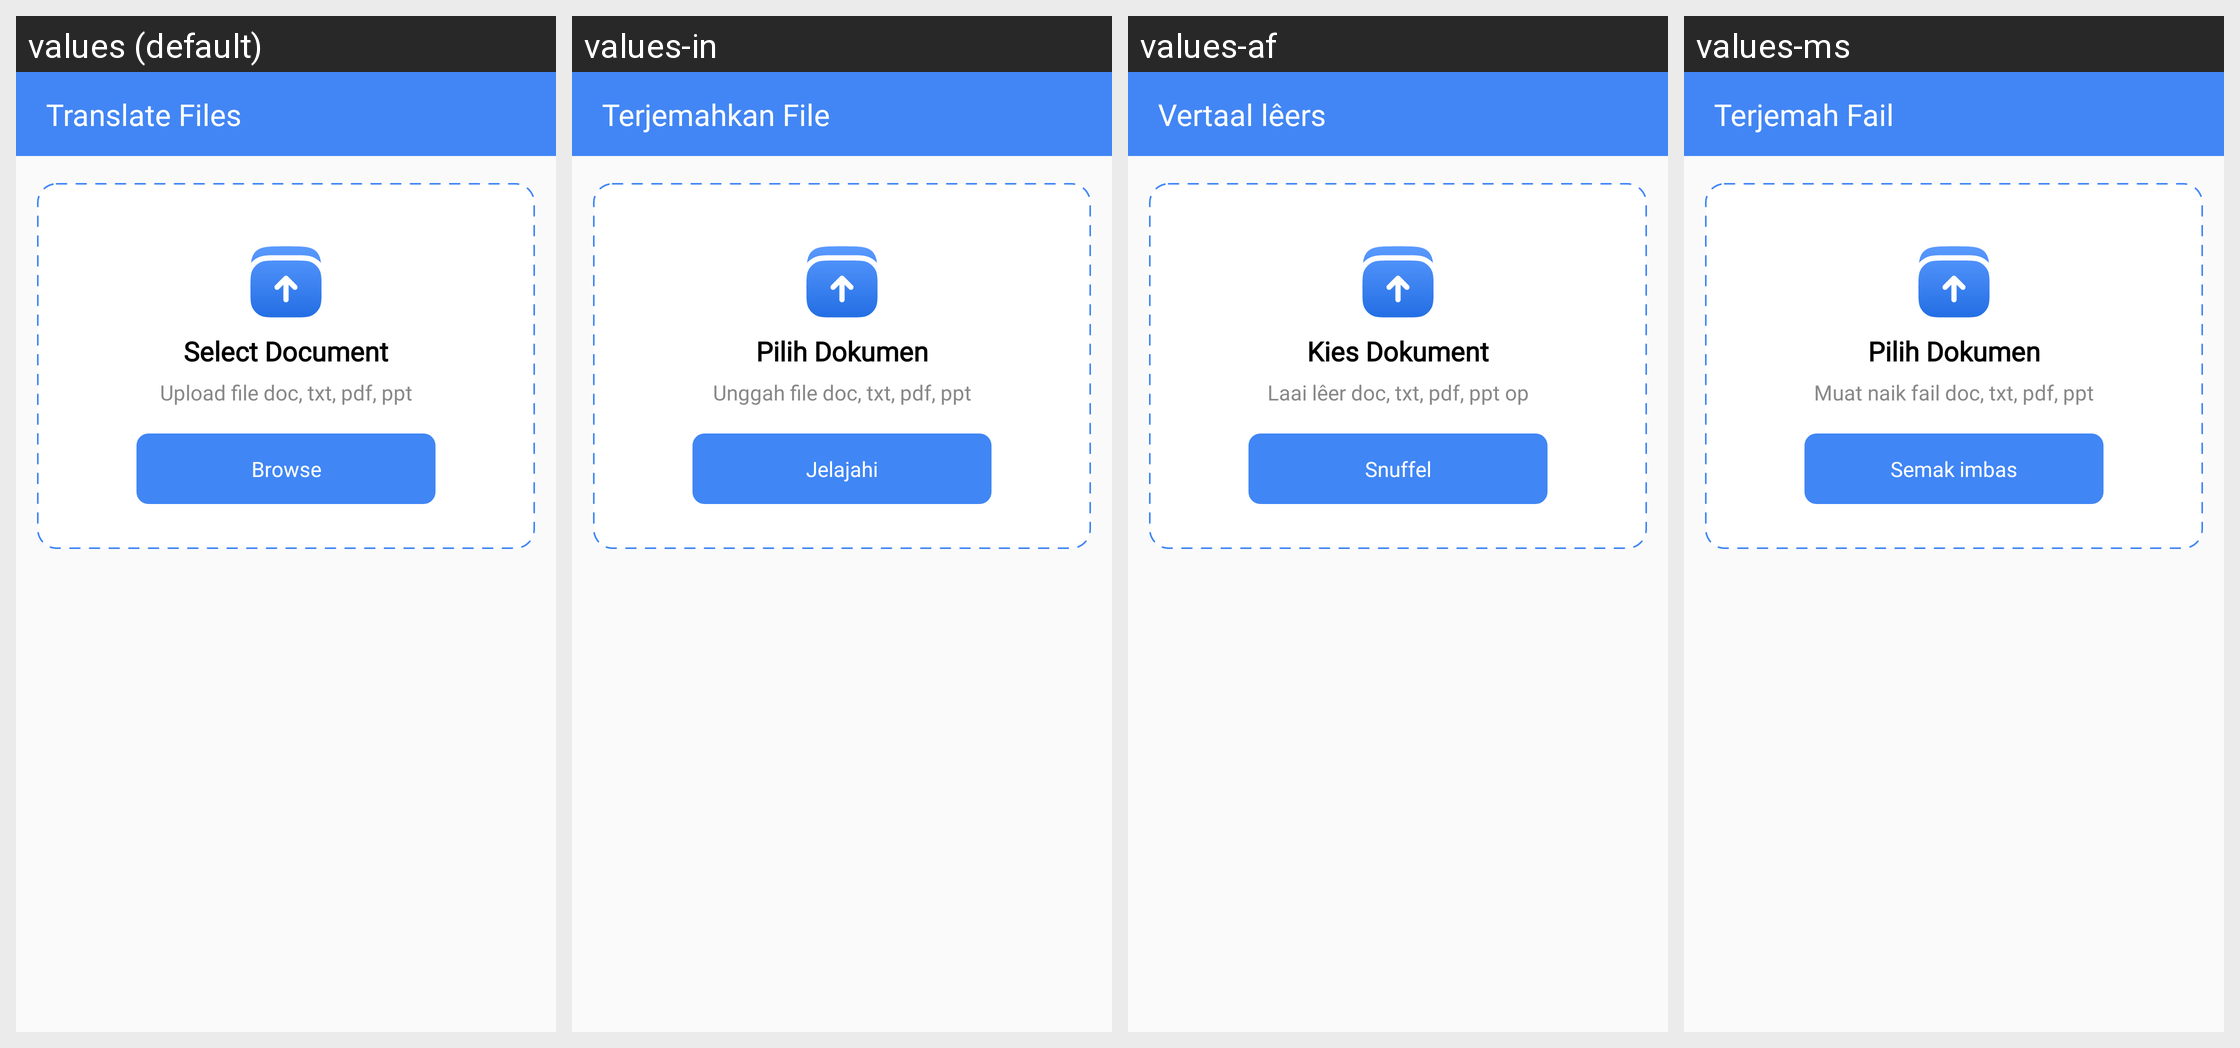

Strings drawn on this Android screen and how each of the app's shown locales translates them:
Android screen res/layout/fragment_files.xml rendered under 4 locales, left to right: values (default), values-in, values-af, values-ms. Device: Nexus 5 (rendered at 1080×1920; each locale shown at half size, 540×960, under a caption strip naming it); theme AppTheme.NoActionBar.
Other locales in the repository, not shown: values-ar, values-bn, values-cs, values-da, values-de, values-fil, values-fr, values-hi, values-it, values-ja, values-ko, values-nl, values-pt, values-zh.
Strings drawn on this screen, with the default value and each locale's value (text and hints the layout hard-codes, and strings that could not be matched under every locale, appear in the picture but are not listed):

translate_files
  values: Translate Files
  values-in: Terjemahkan File
  values-af: Vertaal lêers
  values-ms: Terjemah Fail

select_document
  values: Select Document
  values-in: Pilih Dokumen
  values-af: Kies Dokument
  values-ms: Pilih Dokumen

upload_file_doc_docx_pdf_ppt
  values: Upload file doc, txt, pdf, ppt
  values-in: Unggah file doc, txt, pdf, ppt
  values-af: Laai lêer doc, txt, pdf, ppt op
  values-ms: Muat naik fail doc, txt, pdf, ppt

browse
  values: Browse
  values-in: Jelajahi
  values-af: Snuffel
  values-ms: Semak imbas
